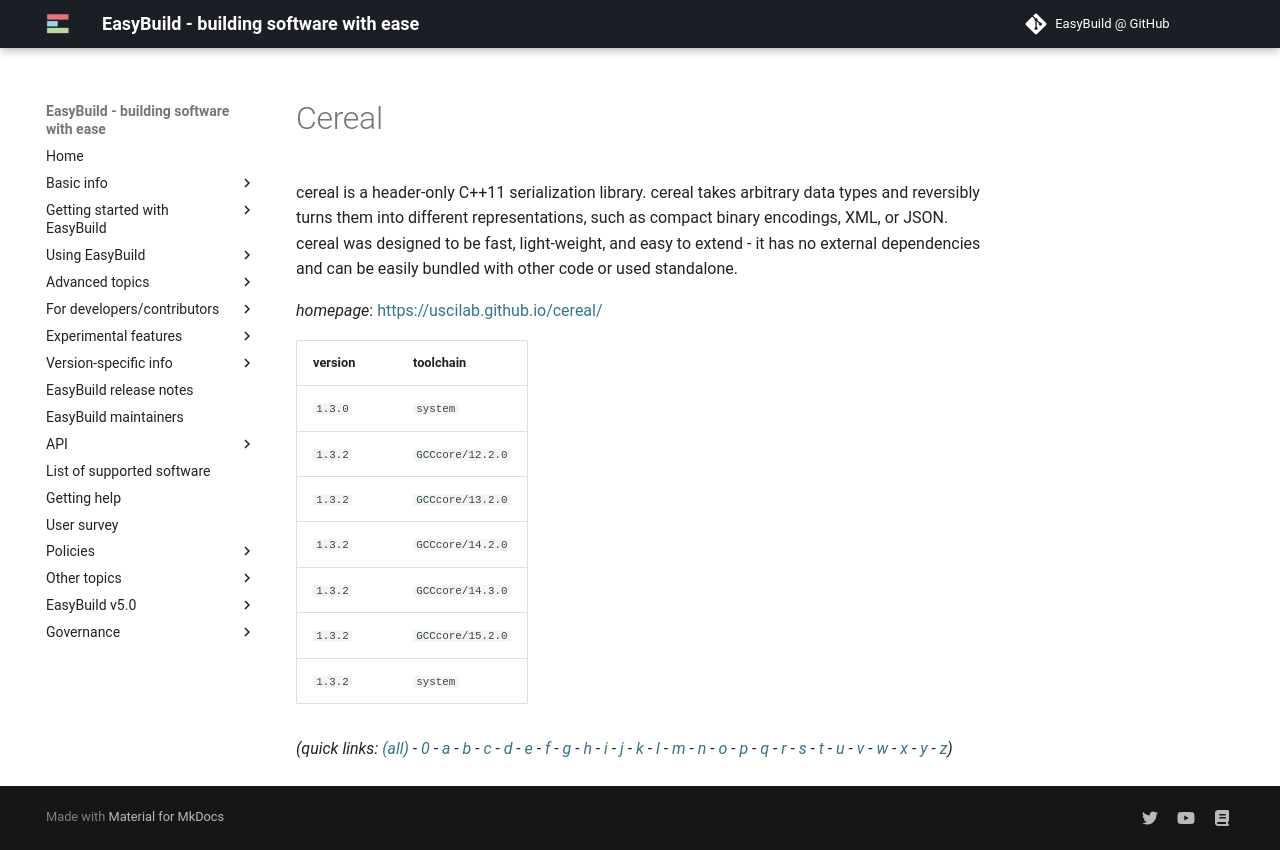

repository: easybuilders/easybuild-docs · page: version-specific/supported-software/c/Cereal/index.html · generator: mkdocs

---
search:
  boost: 0.5
---
# Cereal

cereal is a header-only C++11 serialization library. cereal takes arbitrary data types and reversibly turns them into different representations, such as compact binary encodings, XML, or JSON. cereal was designed to be fast, light-weight, and easy to extend - it has no external dependencies and can be easily bundled with other code or used standalone.

*homepage*: <https://uscilab.github.io/cereal/>

version | toolchain
--------|----------
``1.3.0`` | ``system``
``1.3.2`` | ``GCCcore/12.2.0``
``1.3.2`` | ``GCCcore/13.2.0``
``1.3.2`` | ``GCCcore/14.2.0``
``1.3.2`` | ``GCCcore/14.3.0``
``1.3.2`` | ``GCCcore/15.2.0``
``1.3.2`` | ``system``


*(quick links: [(all)](../index.md) - [0](../0/index.md) - [a](../a/index.md) - [b](../b/index.md) - [c](../c/index.md) - [d](../d/index.md) - [e](../e/index.md) - [f](../f/index.md) - [g](../g/index.md) - [h](../h/index.md) - [i](../i/index.md) - [j](../j/index.md) - [k](../k/index.md) - [l](../l/index.md) - [m](../m/index.md) - [n](../n/index.md) - [o](../o/index.md) - [p](../p/index.md) - [q](../q/index.md) - [r](../r/index.md) - [s](../s/index.md) - [t](../t/index.md) - [u](../u/index.md) - [v](../v/index.md) - [w](../w/index.md) - [x](../x/index.md) - [y](../y/index.md) - [z](../z/index.md))*
